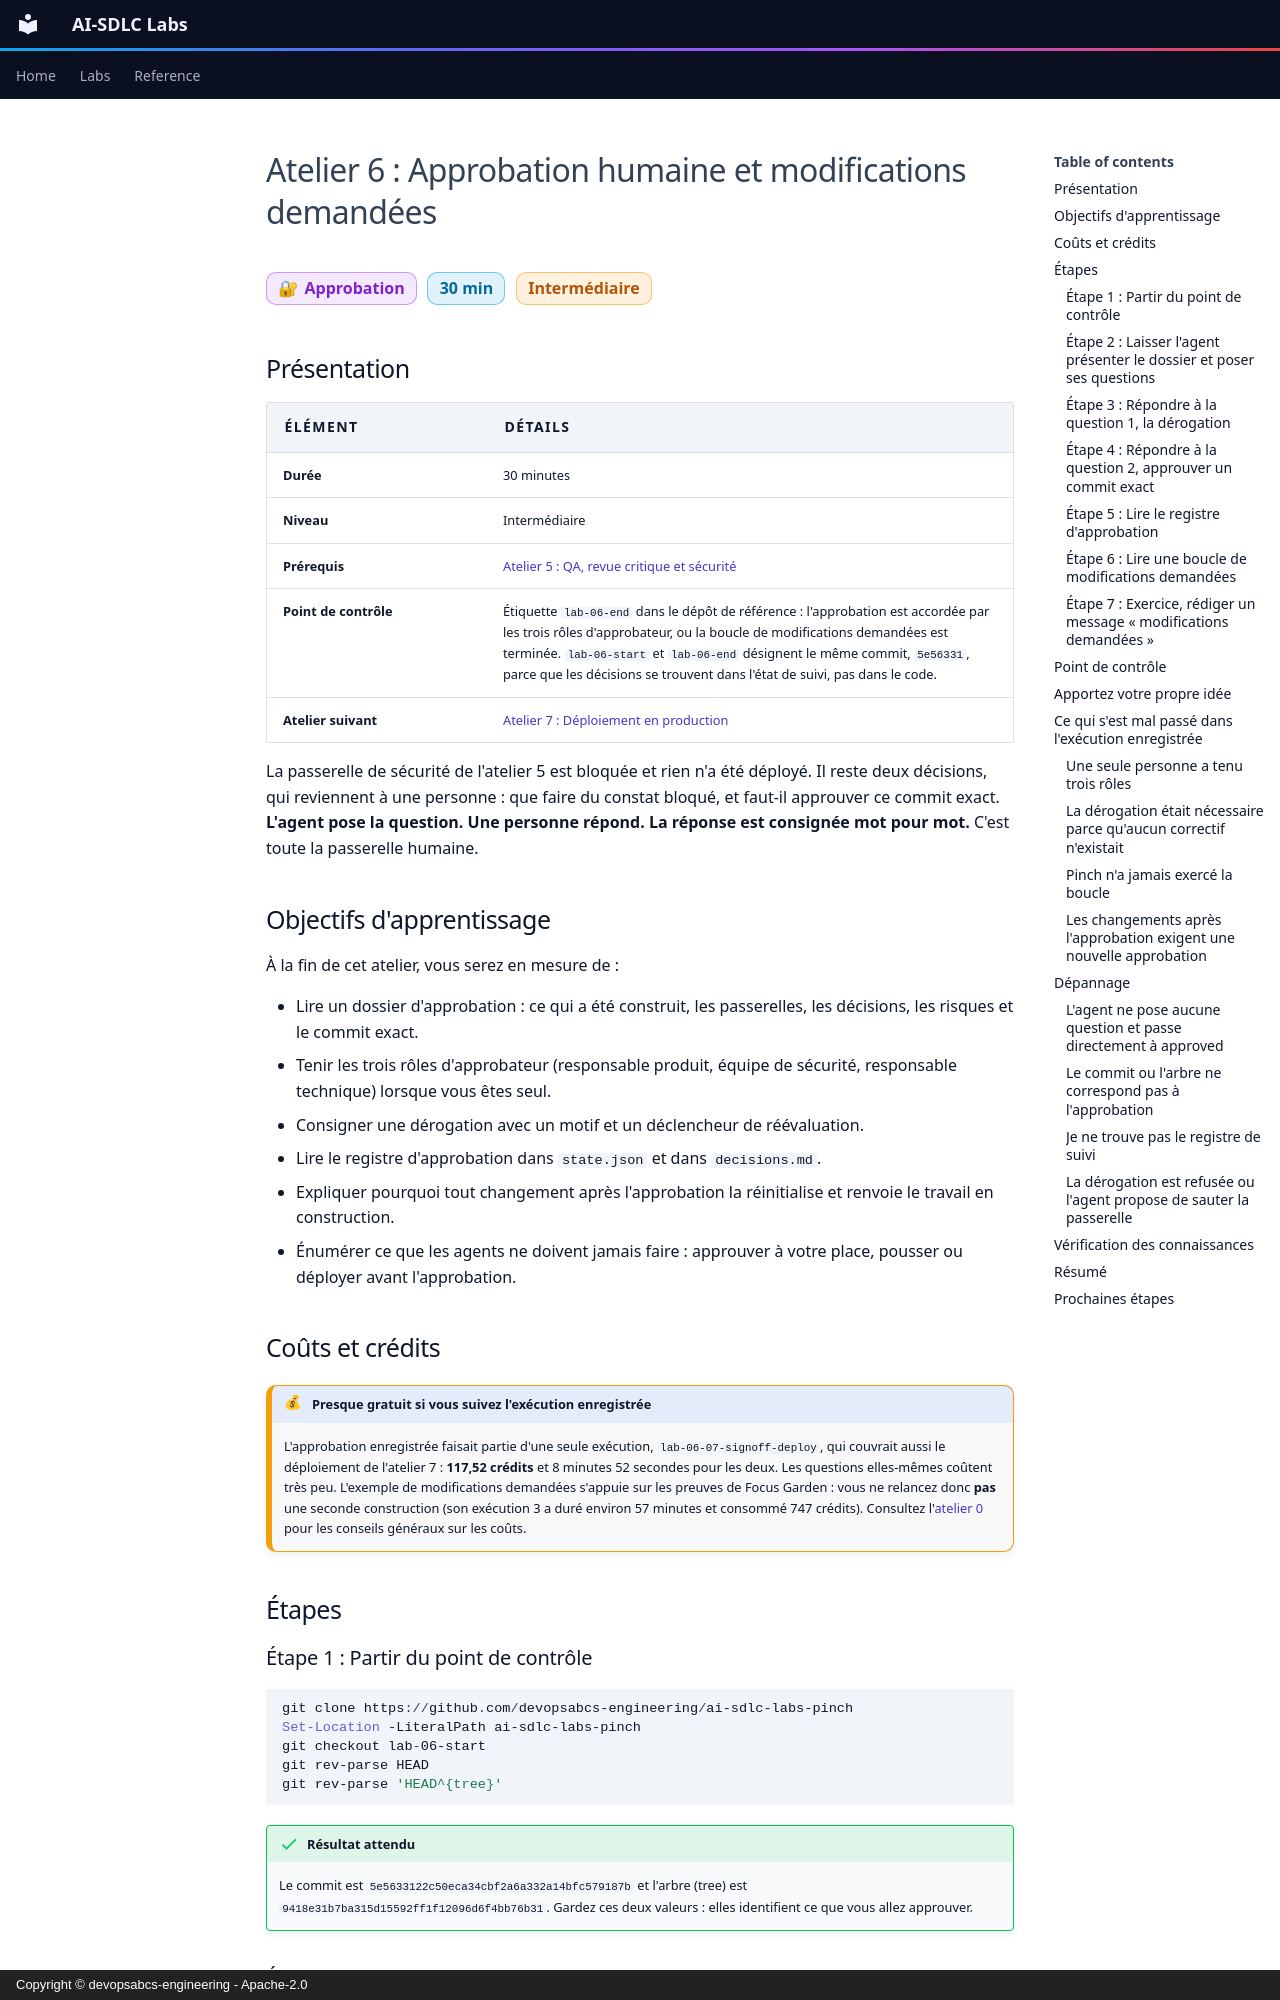

repository: devopsabcs-engineering/ai-sdlc-labs · page: fr/labs/lab-06-signoff-changes-requested/index.html · generator: mkdocs · copyright: Copyright © devopsabcs-engineering - Apache-2.0

---
title: "Atelier 6 : Approbation humaine et modifications demandées"
description: Répondez vous-même à la passerelle humaine - consignez une dérogation avec un déclencheur de réévaluation, approuvez un commit exact, lisez le registre d'approbation dans state.json et pratiquez la boucle de modifications demandées avec les preuves de Focus Garden.
---

# Atelier 6 : Approbation humaine et modifications demandées

<span class="chip phase-sign"><span aria-hidden="true">🔐</span> Approbation</span> <span class="chip phase-idea">30 min</span> <span class="chip phase-build">Intermédiaire</span>

## Présentation

<div class="lab-meta" markdown>

| Élément | Détails |
|---------|---------|
| **Durée** | 30 minutes |
| **Niveau** | Intermédiaire |
| **Prérequis** | [Atelier 5 : QA, revue critique et sécurité](lab-05-qa-critic-security.md) |
| **Point de contrôle** | Étiquette `lab-06-end` dans le dépôt de référence : l'approbation est accordée par les trois rôles d'approbateur, ou la boucle de modifications demandées est terminée. `lab-06-start` et `lab-06-end` désignent le même commit, `5e56331`, parce que les décisions se trouvent dans l'état de suivi, pas dans le code. |
| **Atelier suivant** | [Atelier 7 : Déploiement en production](lab-07-deploy.md) |

</div>

La passerelle de sécurité de l'atelier 5 est bloquée et rien n'a été déployé. Il reste deux décisions, qui reviennent à une personne : que faire du constat bloqué, et faut-il approuver ce commit exact. **L'agent pose la question. Une personne répond. La réponse est consignée mot pour mot.** C'est toute la passerelle humaine.

## Objectifs d'apprentissage

À la fin de cet atelier, vous serez en mesure de :

* Lire un dossier d'approbation : ce qui a été construit, les passerelles, les décisions, les risques et le commit exact.
* Tenir les trois rôles d'approbateur (responsable produit, équipe de sécurité, responsable technique) lorsque vous êtes seul.
* Consigner une dérogation avec un motif et un déclencheur de réévaluation.
* Lire le registre d'approbation dans `state.json` et dans `decisions.md`.
* Expliquer pourquoi tout changement après l'approbation la réinitialise et renvoie le travail en construction.
* Énumérer ce que les agents ne doivent jamais faire : approuver à votre place, pousser ou déployer avant l'approbation.

## Coûts et crédits { #cost-and-credits }

!!! cost "Presque gratuit si vous suivez l'exécution enregistrée"
    L'approbation enregistrée faisait partie d'une seule exécution, `lab-06-07-signoff-deploy`, qui couvrait aussi le déploiement de l'atelier 7 : **117,52 crédits** et 8 minutes 52 secondes pour les deux. Les questions elles-mêmes coûtent très peu. L'exemple de modifications demandées s'appuie sur les preuves de Focus Garden : vous ne relancez donc **pas** une seconde construction (son exécution 3 a duré environ 57 minutes et consommé 747 crédits). Consultez l'[atelier 0](lab-00-setup.md#cost-and-credits) pour les conseils généraux sur les coûts.

## Étapes

### Étape 1 : Partir du point de contrôle

```powershell
git clone https://github.com/devopsabcs-engineering/ai-sdlc-labs-pinch
Set-Location -LiteralPath ai-sdlc-labs-pinch
git checkout lab-06-start
git rev-parse HEAD
git rev-parse 'HEAD^{tree}'
```

!!! success "Résultat attendu"
    Le commit est `5e5633122c50eca34cbf2a6a332a14bfc579187b` et l'arbre (tree) est `9418e31b7ba315d15592ff1f12096d6f4bb76b31`. Gardez ces deux valeurs : elles identifient ce que vous allez approuver.
